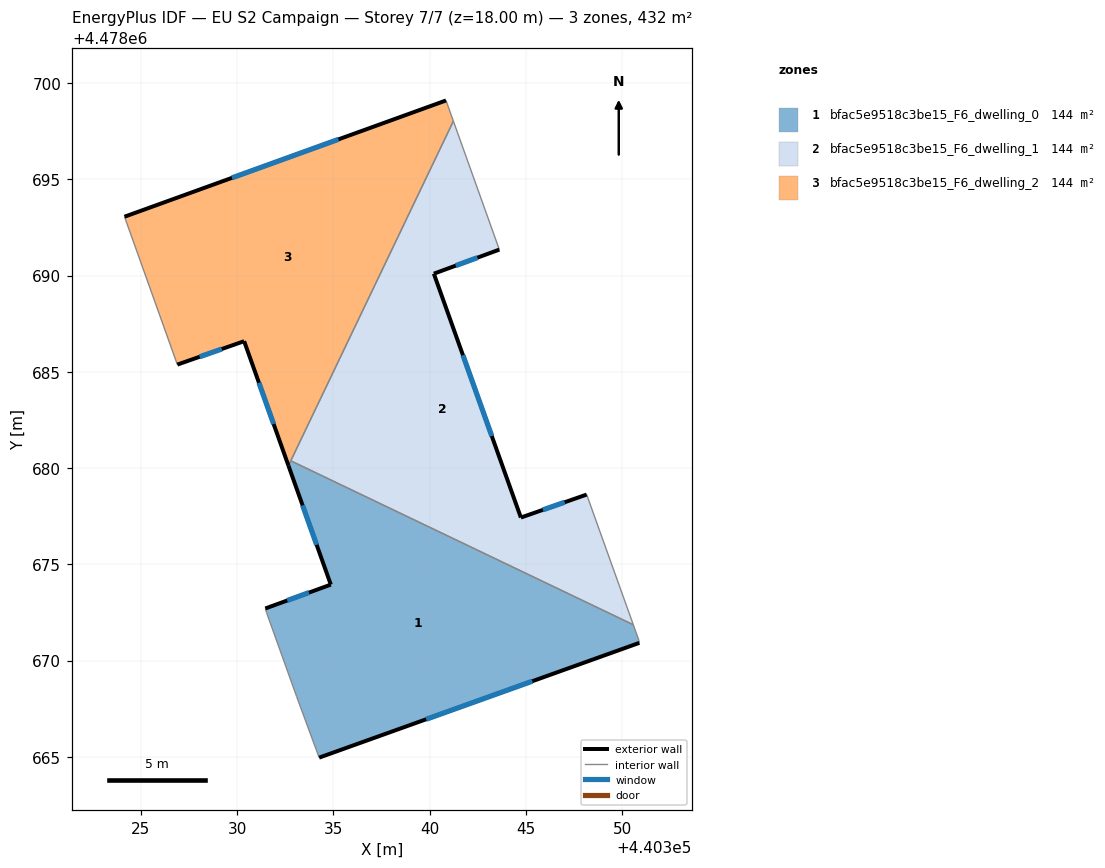
=== STOREY PLAN SPEC (per zone: floor XY polygon, exterior-wall plan segments, windows/doors) ===
zone 1: bfac5e9518c3be15_F6_dwelling_0  (144.1 m²)
  floor: (440350.59, 4478671.86) (440350.88, 4478671.05) (440350.90, 4478670.92) (440334.27, 4478664.96) (440333.10, 4478668.13) (440331.54, 4478672.48) (440331.47, 4478672.70) (440334.87, 4478673.94) (440332.67, 4478680.12) (440332.79, 4478680.38)
  exterior wall: (440334.27, 4478664.96) – (440350.90, 4478670.92)  [17.7 m]
    window: (440339.83, 4478666.95) – (440345.34, 4478668.92)  [5.8 m²]
  exterior wall: (440334.87, 4478673.94) – (440331.47, 4478672.70)  [3.6 m]
    window: (440333.74, 4478673.53) – (440332.61, 4478673.12)  [1.2 m²]
  exterior wall: (440332.67, 4478680.12) – (440334.87, 4478673.94)  [6.6 m]
    window: (440333.41, 4478678.06) – (440334.14, 4478676.01)  [2.2 m²]
  interior walls: 7
zone 2: bfac5e9518c3be15_F6_dwelling_1  (144.1 m²)
  floor: (440341.24, 4478698.02) (440343.63, 4478691.34) (440340.22, 4478690.09) (440344.75, 4478677.43) (440348.16, 4478678.62) (440350.59, 4478671.86) (440332.79, 4478680.38)
  exterior wall: (440348.16, 4478678.62) – (440344.75, 4478677.43)  [3.6 m]
    window: (440347.02, 4478678.22) – (440345.89, 4478677.83)  [1.2 m²]
  exterior wall: (440340.22, 4478690.09) – (440343.63, 4478691.34)  [3.6 m]
    window: (440341.36, 4478690.51) – (440342.49, 4478690.93)  [1.2 m²]
  exterior wall: (440344.75, 4478677.43) – (440340.22, 4478690.09)  [13.5 m]
    window: (440343.23, 4478681.66) – (440341.74, 4478685.86)  [4.4 m²]
  interior walls: 4
zone 3: bfac5e9518c3be15_F6_dwelling_2  (144.1 m²)
  floor: (440340.86, 4478699.09) (440341.24, 4478698.02) (440332.67, 4478680.12) (440330.37, 4478686.59) (440326.90, 4478685.37) (440324.16, 4478693.05)
  exterior wall: (440326.90, 4478685.37) – (440330.37, 4478686.59)  [3.7 m]
    window: (440328.06, 4478685.78) – (440329.21, 4478686.18)  [1.2 m²]
  exterior wall: (440340.86, 4478699.09) – (440324.16, 4478693.05)  [17.8 m]
    window: (440335.27, 4478697.07) – (440329.74, 4478695.07)  [5.9 m²]
  exterior wall: (440330.37, 4478686.59) – (440332.67, 4478680.12)  [6.9 m]
    window: (440331.14, 4478684.43) – (440331.90, 4478682.28)  [2.3 m²]
  interior walls: 4

=== DERIVED (storey summary) ===
Building: EU S2 Campaign
Storey: 7 of 7  (floor level z = 18.00 m)
Storey gross floor area: 432.2 m²
Zones on this storey: 3
  - bfac5e9518c3be15_F6_dwelling_0: floor 144.1 m²; exterior wall 27.9 m (83.6 m²); 3 window(s) 9.2 m²; WWR 11.0%
  - bfac5e9518c3be15_F6_dwelling_1: floor 144.1 m²; exterior wall 20.7 m (62.1 m²); 3 window(s) 6.8 m²; WWR 11.0%
  - bfac5e9518c3be15_F6_dwelling_2: floor 144.1 m²; exterior wall 28.3 m (84.9 m²); 3 window(s) 9.3 m²; WWR 11.0%
Zone adjacency (shared interzone walls):
  - bfac5e9518c3be15_F6_dwelling_0 ↔ bfac5e9518c3be15_F6_dwelling_1
  - bfac5e9518c3be15_F6_dwelling_0 ↔ bfac5e9518c3be15_F6_dwelling_2
  - bfac5e9518c3be15_F6_dwelling_1 ↔ bfac5e9518c3be15_F6_dwelling_2